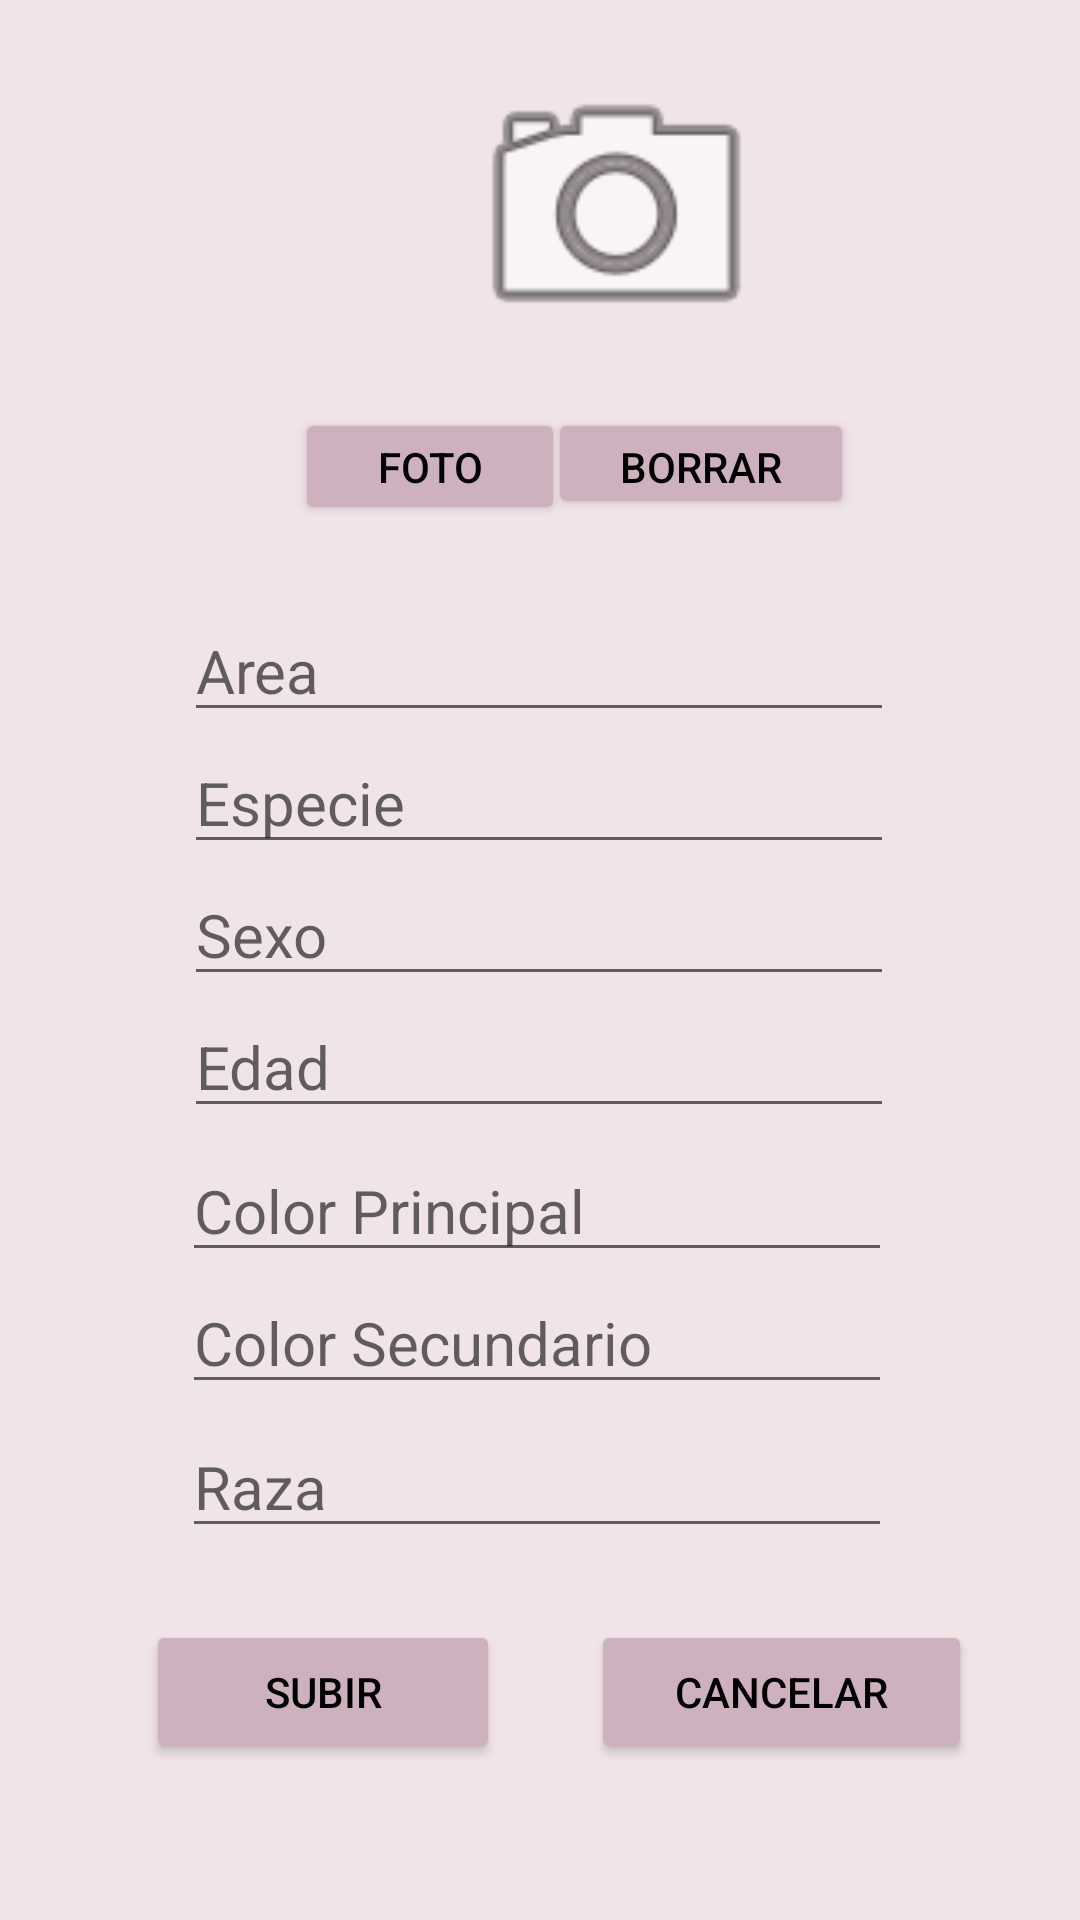

Android layout source for this screen:
<!-- AndroidManifest.xml: application theme Theme.Zootecbc -->
<!-- res/layout/activity_nueva_captura.xml -->
<?xml version="1.0" encoding="utf-8"?>
<androidx.constraintlayout.widget.ConstraintLayout xmlns:android="http://schemas.android.com/apk/res/android"
    xmlns:app="http://schemas.android.com/apk/res-auto"
    xmlns:tools="http://schemas.android.com/tools"
    android:layout_width="match_parent"
    android:layout_height="match_parent"
    android:background="@color/background_color"
    tools:context=".nueva_captura">

    <Button
        android:id="@+id/btn_subir"
        android:layout_width="118dp"
        android:layout_height="48dp"
        android:layout_marginTop="540dp"
        android:backgroundTint="@color/boton_color"
        android:enabled="true"
        android:fontFamily="sans-serif-medium"
        android:text="@string/subir"
        android:textColor="@color/black"
        android:textSize="14sp"
        app:layout_constraintEnd_toEndOf="parent"
        app:layout_constraintHorizontal_bias="0.201"
        app:layout_constraintStart_toStartOf="parent"
        app:layout_constraintTop_toTopOf="parent" />

    <Button
        android:id="@+id/btn_Cancelar"
        android:layout_width="127dp"
        android:layout_height="48dp"
        android:layout_marginTop="540dp"
        android:backgroundTint="@color/boton_color"
        android:enabled="true"
        android:fontFamily="sans-serif-medium"
        android:text="@string/cancel"
        android:textColor="@color/black"
        android:textSize="14sp"
        app:layout_constraintEnd_toEndOf="parent"
        app:layout_constraintHorizontal_bias="0.845"
        app:layout_constraintStart_toStartOf="parent"
        app:layout_constraintTop_toTopOf="parent" />

    <EditText
        android:id="@+id/etArea"
        android:layout_width="wrap_content"
        android:layout_height="wrap_content"
        android:layout_marginTop="200dp"
        android:ems="10"
        android:hint="Area"
        android:inputType="textPersonName"
        android:textSize="20sp"
        app:layout_constraintEnd_toEndOf="parent"
        app:layout_constraintHorizontal_bias="0.497"
        app:layout_constraintStart_toStartOf="parent"
        app:layout_constraintTop_toTopOf="parent" />

    <EditText
        android:id="@+id/etEdad"
        android:layout_width="wrap_content"
        android:layout_height="wrap_content"
        android:layout_marginTop="332dp"
        android:ems="10"
        android:hint="Edad"
        android:inputType="textPersonName"
        android:textSize="20sp"
        app:layout_constraintEnd_toEndOf="parent"
        app:layout_constraintHorizontal_bias="0.497"
        app:layout_constraintStart_toStartOf="parent"
        app:layout_constraintTop_toTopOf="parent" />

    <EditText
        android:id="@+id/etSexo"
        android:layout_width="wrap_content"
        android:layout_height="wrap_content"
        android:layout_marginTop="288dp"
        android:ems="10"
        android:hint="Sexo"
        android:inputType="textPersonName"
        android:textSize="20sp"
        app:layout_constraintEnd_toEndOf="parent"
        app:layout_constraintHorizontal_bias="0.497"
        app:layout_constraintStart_toStartOf="parent"
        app:layout_constraintTop_toTopOf="parent" />

    <EditText
        android:id="@+id/etColor2"
        android:layout_width="wrap_content"
        android:layout_height="wrap_content"
        android:layout_marginTop="424dp"
        android:ems="10"
        android:hint="Color Secundario"
        android:inputType="textPersonName"
        android:textSize="20sp"
        app:layout_constraintEnd_toEndOf="parent"
        app:layout_constraintHorizontal_bias="0.491"
        app:layout_constraintStart_toStartOf="parent"
        app:layout_constraintTop_toTopOf="parent" />

    <EditText
        android:id="@+id/etEspecie"
        android:layout_width="wrap_content"
        android:layout_height="wrap_content"
        android:layout_marginTop="244dp"
        android:ems="10"
        android:hint="Especie"
        android:inputType="textPersonName"
        android:textSize="20sp"
        app:layout_constraintEnd_toEndOf="parent"
        app:layout_constraintHorizontal_bias="0.497"
        app:layout_constraintStart_toStartOf="parent"
        app:layout_constraintTop_toTopOf="parent" />

    <EditText
        android:id="@+id/etColor1"
        android:layout_width="wrap_content"
        android:layout_height="wrap_content"
        android:layout_marginTop="380dp"
        android:ems="10"
        android:hint="Color Principal"
        android:inputType="textPersonName"
        android:textSize="20sp"
        app:layout_constraintEnd_toEndOf="parent"
        app:layout_constraintHorizontal_bias="0.491"
        app:layout_constraintStart_toStartOf="parent"
        app:layout_constraintTop_toTopOf="parent" />

    <EditText
        android:id="@+id/etRaza"
        android:layout_width="wrap_content"
        android:layout_height="wrap_content"
        android:layout_marginTop="472dp"
        android:ems="10"
        android:hint="Raza"
        android:inputType="textPersonName"
        android:textSize="20sp"
        app:layout_constraintEnd_toEndOf="parent"
        app:layout_constraintHorizontal_bias="0.491"
        app:layout_constraintStart_toStartOf="parent"
        app:layout_constraintTop_toTopOf="parent" />

    <ImageView
        android:id="@+id/ivFotoanimal"
        android:layout_width="131dp"
        android:layout_height="107dp"
        android:layout_marginStart="140dp"
        android:layout_marginTop="16dp"
        app:layout_constraintStart_toStartOf="parent"
        app:layout_constraintTop_toTopOf="parent"
        app:srcCompat="@android:drawable/ic_menu_camera" />

    <Button
        android:id="@+id/btnSubirfoto"
        android:layout_width="90dp"
        android:layout_height="39dp"
        android:layout_marginTop="136dp"
        android:backgroundTint="@color/boton_color"
        android:enabled="true"
        android:fontFamily="sans-serif-medium"
        android:text="Foto"
        android:textColor="@color/black"
        android:textSize="14sp"
        app:layout_constraintEnd_toEndOf="parent"
        app:layout_constraintHorizontal_bias="0.364"
        app:layout_constraintStart_toStartOf="parent"
        app:layout_constraintTop_toTopOf="parent" />

    <Button
        android:id="@+id/btnEliminarfoto"
        android:layout_width="102dp"
        android:layout_height="37dp"
        android:layout_marginTop="136dp"
        android:backgroundTint="@color/boton_color"
        android:enabled="true"
        android:fontFamily="sans-serif-medium"
        android:text="Borrar"
        android:textColor="@color/black"
        android:textSize="14sp"
        app:layout_constraintEnd_toEndOf="parent"
        app:layout_constraintHorizontal_bias="0.708"
        app:layout_constraintStart_toStartOf="parent"
        app:layout_constraintTop_toTopOf="parent" />

</androidx.constraintlayout.widget.ConstraintLayout>
<!-- resources referenced by this layout -->
<resources>
  <color name="background_color">#F1E4E8</color>
  <color name="black">#FF000000</color>
  <color name="boton_color">#CEB1BE</color>
  <string name="cancel">Cancelar</string>
  <string name="subir">Subir</string>
  <style name="Theme.Zootecbc" parent="Theme.MaterialComponents.DayNight.DarkActionBar">
          
          <item name="colorPrimary">@color/purple_500</item>
          <item name="colorPrimaryVariant">@color/purple_700</item>
          <item name="colorOnPrimary">@color/white</item>
          
          <item name="colorSecondary">@color/teal_200</item>
          <item name="colorSecondaryVariant">@color/teal_700</item>
          <item name="colorOnSecondary">@color/black</item>
          
          <item name="android:statusBarColor" tools:targetApi="l">?attr/colorPrimaryVariant</item>
          
      </style>
  <color name="purple_500">#FF6200EE</color>
  <color name="purple_700">#FF3700B3</color>
  <color name="white">#FFFFFFFF</color>
  <color name="teal_200">#FF03DAC5</color>
  <color name="teal_700">#FF018786</color>
</resources>
